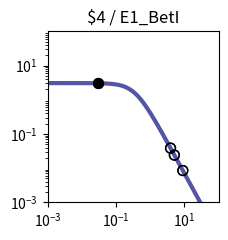

Python code for this plot: (Note: this script raises an exception after producing the figure.)
import matplotlib.pyplot as plt
import matplotlib.ticker as ticker
import numpy as np

fig, ax = plt.subplots(figsize=(2.5,2.5))

plt.xlim(1.000000e-03, 1.000000e+02)
plt.ylim(1.000000e-03, 1.000000e+02)

x = np.array([1.000000e-03,1.122018e-03,1.258925e-03,1.412538e-03,1.584893e-03,1.778279e-03,1.995262e-03,2.238721e-03,2.511886e-03,2.818383e-03,3.162278e-03,3.548134e-03,3.981072e-03,4.466836e-03,5.011872e-03,5.623413e-03,6.309573e-03,7.079458e-03,7.943282e-03,8.912509e-03,1.000000e-02,1.122018e-02,1.258925e-02,1.412538e-02,1.584893e-02,1.778279e-02,1.995262e-02,2.238721e-02,2.511886e-02,2.818383e-02,3.162278e-02,3.548134e-02,3.981072e-02,4.466836e-02,5.011872e-02,5.623413e-02,6.309573e-02,7.079458e-02,7.943282e-02,8.912509e-02,1.000000e-01,1.122018e-01,1.258925e-01,1.412538e-01,1.584893e-01,1.778279e-01,1.995262e-01,2.238721e-01,2.511886e-01,2.818383e-01,3.162278e-01,3.548134e-01,3.981072e-01,4.466836e-01,5.011872e-01,5.623413e-01,6.309573e-01,7.079458e-01,7.943282e-01,8.912509e-01,1.000000e+00,1.122018e+00,1.258925e+00,1.412538e+00,1.584893e+00,1.778279e+00,1.995262e+00,2.238721e+00,2.511886e+00,2.818383e+00,3.162278e+00,3.548134e+00,3.981072e+00,4.466836e+00,5.011872e+00,5.623413e+00,6.309573e+00,7.079458e+00,7.943282e+00,8.912509e+00,1.000000e+01,1.122018e+01,1.258925e+01,1.412538e+01,1.584893e+01,1.778279e+01,1.995262e+01,2.238721e+01,2.511886e+01,2.818383e+01,3.162278e+01,3.548134e+01,3.981072e+01,4.466836e+01,5.011872e+01,5.623413e+01,6.309573e+01,7.079458e+01,7.943282e+01,8.912509e+01,1.000000e+02,])
y = np.array([3.064938e+00,3.064923e+00,3.064905e+00,3.064883e+00,3.064855e+00,3.064821e+00,3.064779e+00,3.064727e+00,3.064663e+00,3.064584e+00,3.064486e+00,3.064366e+00,3.064217e+00,3.064033e+00,3.063806e+00,3.063525e+00,3.063179e+00,3.062752e+00,3.062224e+00,3.061572e+00,3.060768e+00,3.059776e+00,3.058551e+00,3.057039e+00,3.055175e+00,3.052876e+00,3.050041e+00,3.046548e+00,3.042245e+00,3.036947e+00,3.030430e+00,3.022421e+00,3.012588e+00,3.000533e+00,2.985777e+00,2.967755e+00,2.945795e+00,2.919121e+00,2.886839e+00,2.847944e+00,2.801333e+00,2.745835e+00,2.680259e+00,2.603476e+00,2.514515e+00,2.412703e+00,2.297807e+00,2.170178e+00,2.030873e+00,1.881706e+00,1.725216e+00,1.564534e+00,1.403144e+00,1.244593e+00,1.092183e+00,9.487108e-01,8.162870e-01,6.962659e-01,5.892676e-01,4.952741e-01,4.137677e-01,3.438797e-01,2.845294e-01,2.345395e-01,1.927237e-01,1.579471e-01,1.291638e-01,1.054355e-01,8.593860e-02,6.996184e-02,5.689857e-02,4.623681e-02,3.754794e-02,3.047541e-02,2.472418e-02,2.005113e-02,1.625660e-02,1.317705e-02,1.067883e-02,8.652897e-03,7.010433e-03,5.679157e-03,4.600309e-03,3.726156e-03,3.017946e-03,2.444234e-03,1.979515e-03,1.603106e-03,1.298241e-03,1.051333e-03,8.513706e-04,6.894323e-04,5.582905e-04,4.520904e-04,3.660896e-04,2.964472e-04,2.400520e-04,1.943846e-04,1.574045e-04,1.274592e-04,1.032107e-04,])
c = "#5455a4"

hi_x = np.array([3.000000e-02,3.000000e-02,])
hi_y = np.array([3.033580e+00,3.033580e+00,])
lo_x = np.array([3.926100e+00,5.082100e+00,8.978200e+00,3.926100e+00,5.082100e+00,8.978200e+00,])
lo_y = np.array([3.850504e-02,2.410643e-02,8.537525e-03,3.850504e-02,2.410643e-02,8.537525e-03,])

plt.loglog(x,y,lw=3,color=c)
plt.scatter(hi_x,hi_y,marker='o',s=50,color='black',zorder=10)
plt.scatter(lo_x,lo_y,marker='o',s=50,edgecolors='black',color='none',zorder=10)

plt.title("$4 / E1_BetI")

ax.xaxis.set_major_locator(ticker.LogLocator(numticks=3))
ax.yaxis.set_major_locator(ticker.LogLocator(numticks=3))

ax.set_aspect('equal')
plt.tight_layout()

plt.savefig("/content/output/0x3D/response_plot_$4_E1_BetI.png", bbox_inches='tight')
